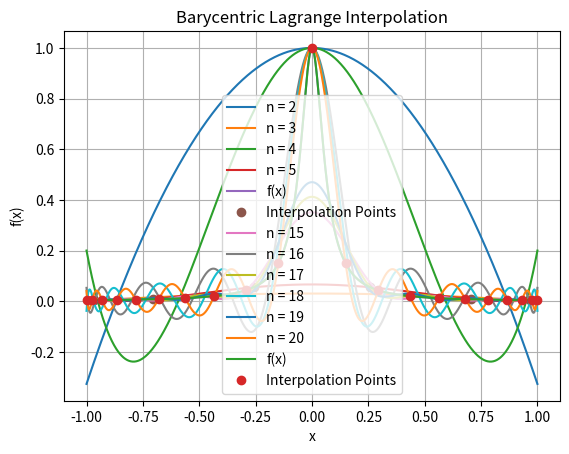

Here is the Python script that generated this plot:
import numpy as np
import matplotlib.pyplot as plt

def chebyshev_nodes(n):
    return np.cos((2 * np.arange(n + 1) + 1) * np.pi / (2 * (n + 1)))

def barycentric_lagrange_interpolation(x, y, z):
    n = len(x) - 1
    m = len(z)
    p = np.zeros(m)

    for j in range(m):
        weighted_sum_num = 0
        weighted_sum_denom = 0
        for k in range(n + 1):
            w = 1 #start at 1 since it is the product not the sum
            for i in range(n + 1):
                if i != k:
                    w *= 1 / (x[k] - x[i])
            weighted_sum_num += w * y[k] / (z[j] - x[k])
            weighted_sum_denom += w / (z[j] - x[k])
        p[j] = weighted_sum_num / weighted_sum_denom

    return p

def f(x):
    return 1 / (1 + (16 * x) ** 2)

#########################
#Main

n_values = [2, 3, 4, 5]
x_plot = np.linspace(-1, 1, 1001)
f_plot = f(x_plot)

for n in n_values:
    x_interpolation = chebyshev_nodes(n)
    y_interpolation = f(x_interpolation)

    p_x_plot = barycentric_lagrange_interpolation(x_interpolation, y_interpolation, x_plot)

    plt.plot(x_plot, p_x_plot, label=f'n = {n}')

plt.plot(x_plot, f_plot, label='f(x)')
plt.plot(x_interpolation, y_interpolation, 'o', label='Interpolation Points')
plt.xlabel('x')
plt.ylabel('f(x)')
plt.title('Barycentric Lagrange Interpolation')
plt.legend()
plt.grid(True)
plt.show()

n_values_2 = [15,16,17,18,19,20]
for n in n_values_2:
    x_interpolation = chebyshev_nodes(n)
    y_interpolation = f(x_interpolation)

    p_x_plot = barycentric_lagrange_interpolation(x_interpolation, y_interpolation, x_plot)

    plt.plot(x_plot, p_x_plot, label=f'n = {n}')

plt.plot(x_plot, f_plot, label='f(x)')
plt.plot(x_interpolation, y_interpolation, 'o', label='Interpolation Points')
plt.xlabel('x')
plt.ylabel('f(x)')
plt.title('Barycentric Lagrange Interpolation')
plt.legend()
plt.grid(True)
plt.show()

